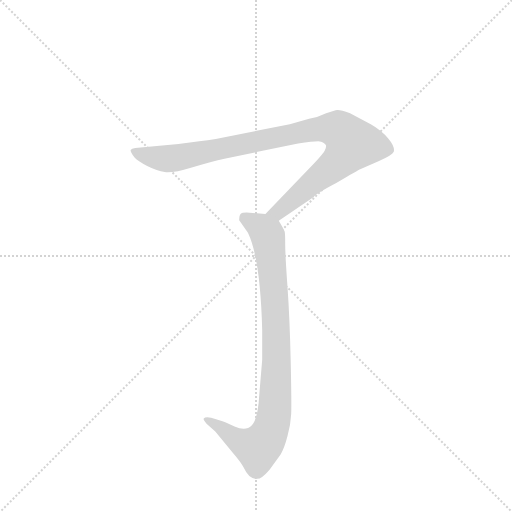
t = 0.00 s
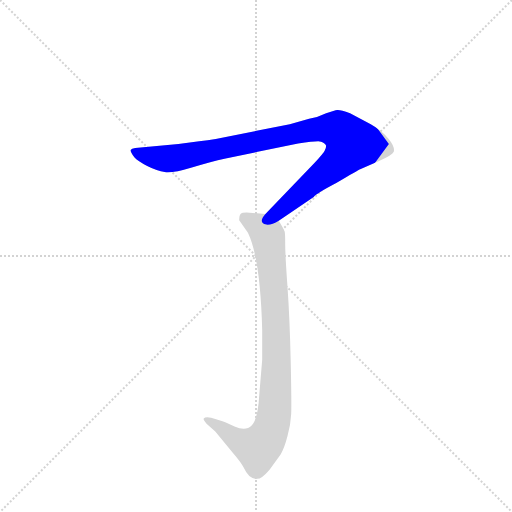
t = 1.06 s
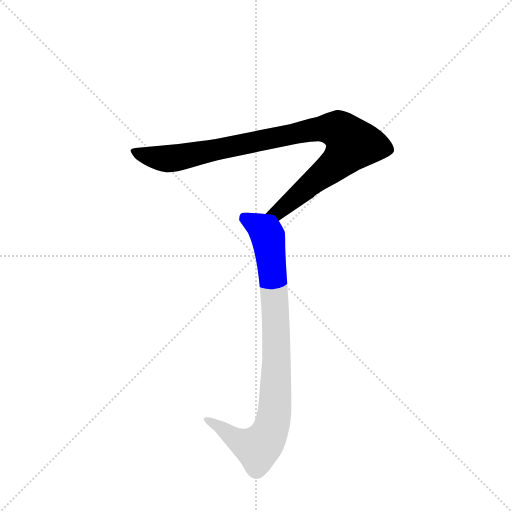
t = 1.26 s
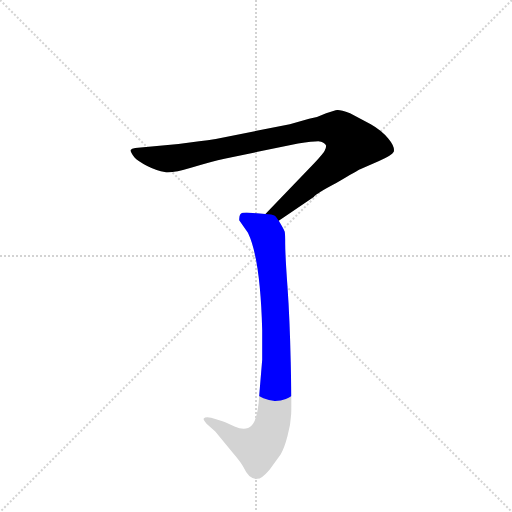
t = 1.46 s
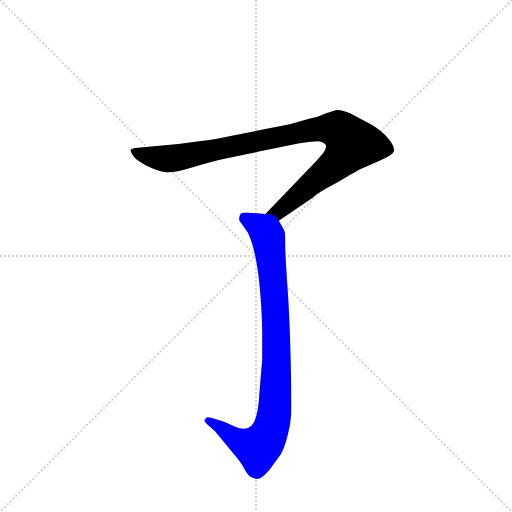
t = 1.65 s
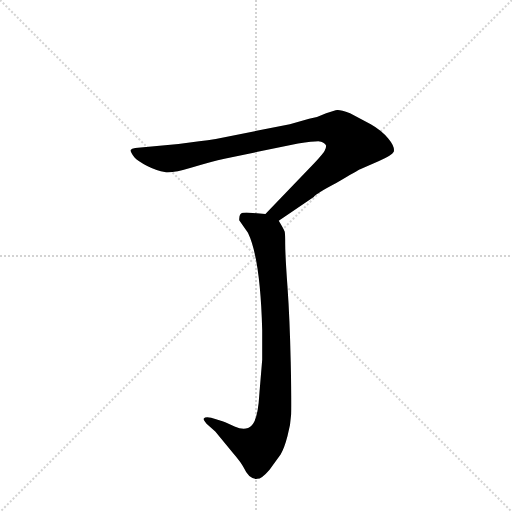
t = 2.12 s

The animated SVG that drew these frames (rendered in a browser with its animation timeline set to each time). Animation: 2 CSS @keyframes rules; one cycle of 2.12 s.

<svg version="1.1" viewBox="0 0 1024 1024" xmlns="http://www.w3.org/2000/svg">
  <g stroke="lightgray" stroke-dasharray="1,1" stroke-width="1" transform="scale(4, 4)">
    <line x1="0" y1="0" x2="256" y2="256"></line>
    <line x1="256" y1="0" x2="0" y2="256"></line>
    <line x1="128" y1="0" x2="128" y2="256"></line>
    <line x1="0" y1="128" x2="256" y2="128"></line>
  </g>
  <g transform="scale(0.92, -0.92) translate(60, -900)">
    <style type="text/css">
      
        @keyframes keyframes0 {
          from {
            stroke: blue;
            stroke-dashoffset: 993;
            stroke-width: 128;
          }
          76% {
            animation-timing-function: step-end;
            stroke: blue;
            stroke-dashoffset: 0;
            stroke-width: 128;
          }
          to {
            stroke: black;
            stroke-width: 1024;
          }
        }
        #make-me-a-hanzi-animation-0 {
          animation: keyframes0 1.05810546875s both;
          animation-delay: 0s;
          animation-timing-function: linear;
        }
      
        @keyframes keyframes1 {
          from {
            stroke: blue;
            stroke-dashoffset: 919;
            stroke-width: 128;
          }
          75% {
            animation-timing-function: step-end;
            stroke: blue;
            stroke-dashoffset: 0;
            stroke-width: 128;
          }
          to {
            stroke: black;
            stroke-width: 1024;
          }
        }
        #make-me-a-hanzi-animation-1 {
          animation: keyframes1 0.9978841145833334s both;
          animation-delay: 1.05810546875s;
          animation-timing-function: linear;
        }
      
    </style>
    
      <path d="M 546 420 L 622 472 Q 629 480 671 502 Q 720 531 723 532 L 764 550 Q 792 562 796 570 Q 799 581 784 599 Q 769 617 746 630 L 701 654 Q 679 662 673 661 Q 668 660 649 654 Q 631 645 612 642 L 570 630 L 409 598 Q 392 595 373 593 L 328 587 L 234 578 Q 226 577 224 574 Q 223 570 232 558 Q 239 550 260 539 Q 282 528 298 526 Q 314 523 357 536 Q 401 549 428 555 L 588 588 Q 634 595 638 592 Q 647 589 649 583 Q 649 578 646 573 Q 644 568 623 545 L 517 435 C 496 413 521 403 546 420 Z" fill="lightgray"></path>
    
      <path d="M 517 435 L 476 438 Q 466 438 463 435 Q 460 432 460 421 L 479 394 Q 506 338 510 182 L 510 118 L 504 46 Q 501 -12 487 -25 Q 474 -38 450 -27 Q 426 -16 422 -15 L 399 -8 Q 386 -5 383 -10 Q 381 -12 389 -21 L 408 -38 L 446 -84 Q 465 -106 470 -117 Q 475 -128 482 -135 Q 490 -142 499 -141 Q 509 -141 526 -121 L 550 -88 Q 558 -75 565 -48 Q 572 -22 573 0 Q 574 21 572 113 Q 570 205 565 276 Q 560 346 560 369 Q 560 391 559 396 Q 558 400 546 420 C 538 433 538 433 517 435 Z" fill="lightgray"></path>
    
    
      <clipPath id="make-me-a-hanzi-clip-0">
        <path d="M 546 420 L 622 472 Q 629 480 671 502 Q 720 531 723 532 L 764 550 Q 792 562 796 570 Q 799 581 784 599 Q 769 617 746 630 L 701 654 Q 679 662 673 661 Q 668 660 649 654 Q 631 645 612 642 L 570 630 L 409 598 Q 392 595 373 593 L 328 587 L 234 578 Q 226 577 224 574 Q 223 570 232 558 Q 239 550 260 539 Q 282 528 298 526 Q 314 523 357 536 Q 401 549 428 555 L 588 588 Q 634 595 638 592 Q 647 589 649 583 Q 649 578 646 573 Q 644 568 623 545 L 517 435 C 496 413 521 403 546 420 Z"></path>
      </clipPath>
      <path clip-path="url(#make-me-a-hanzi-clip-0)" d="M 230 572 L 264 560 L 311 555 L 627 619 L 679 616 L 695 602 L 706 587 L 681 553 L 555 448 L 537 437 L 525 438" fill="none" id="make-me-a-hanzi-animation-0" stroke-dasharray="865 1730" stroke-linecap="round"></path>
    
      <clipPath id="make-me-a-hanzi-clip-1">
        <path d="M 517 435 L 476 438 Q 466 438 463 435 Q 460 432 460 421 L 479 394 Q 506 338 510 182 L 510 118 L 504 46 Q 501 -12 487 -25 Q 474 -38 450 -27 Q 426 -16 422 -15 L 399 -8 Q 386 -5 383 -10 Q 381 -12 389 -21 L 408 -38 L 446 -84 Q 465 -106 470 -117 Q 475 -128 482 -135 Q 490 -142 499 -141 Q 509 -141 526 -121 L 550 -88 Q 558 -75 565 -48 Q 572 -22 573 0 Q 574 21 572 113 Q 570 205 565 276 Q 560 346 560 369 Q 560 391 559 396 Q 558 400 546 420 C 538 433 538 433 517 435 Z"></path>
      </clipPath>
      <path clip-path="url(#make-me-a-hanzi-clip-1)" d="M 472 426 L 516 397 L 526 364 L 541 168 L 536 -3 L 518 -56 L 500 -74 L 463 -60 L 389 -14" fill="none" id="make-me-a-hanzi-animation-1" stroke-dasharray="791 1582" stroke-linecap="round"></path>
    
  </g>
</svg>
